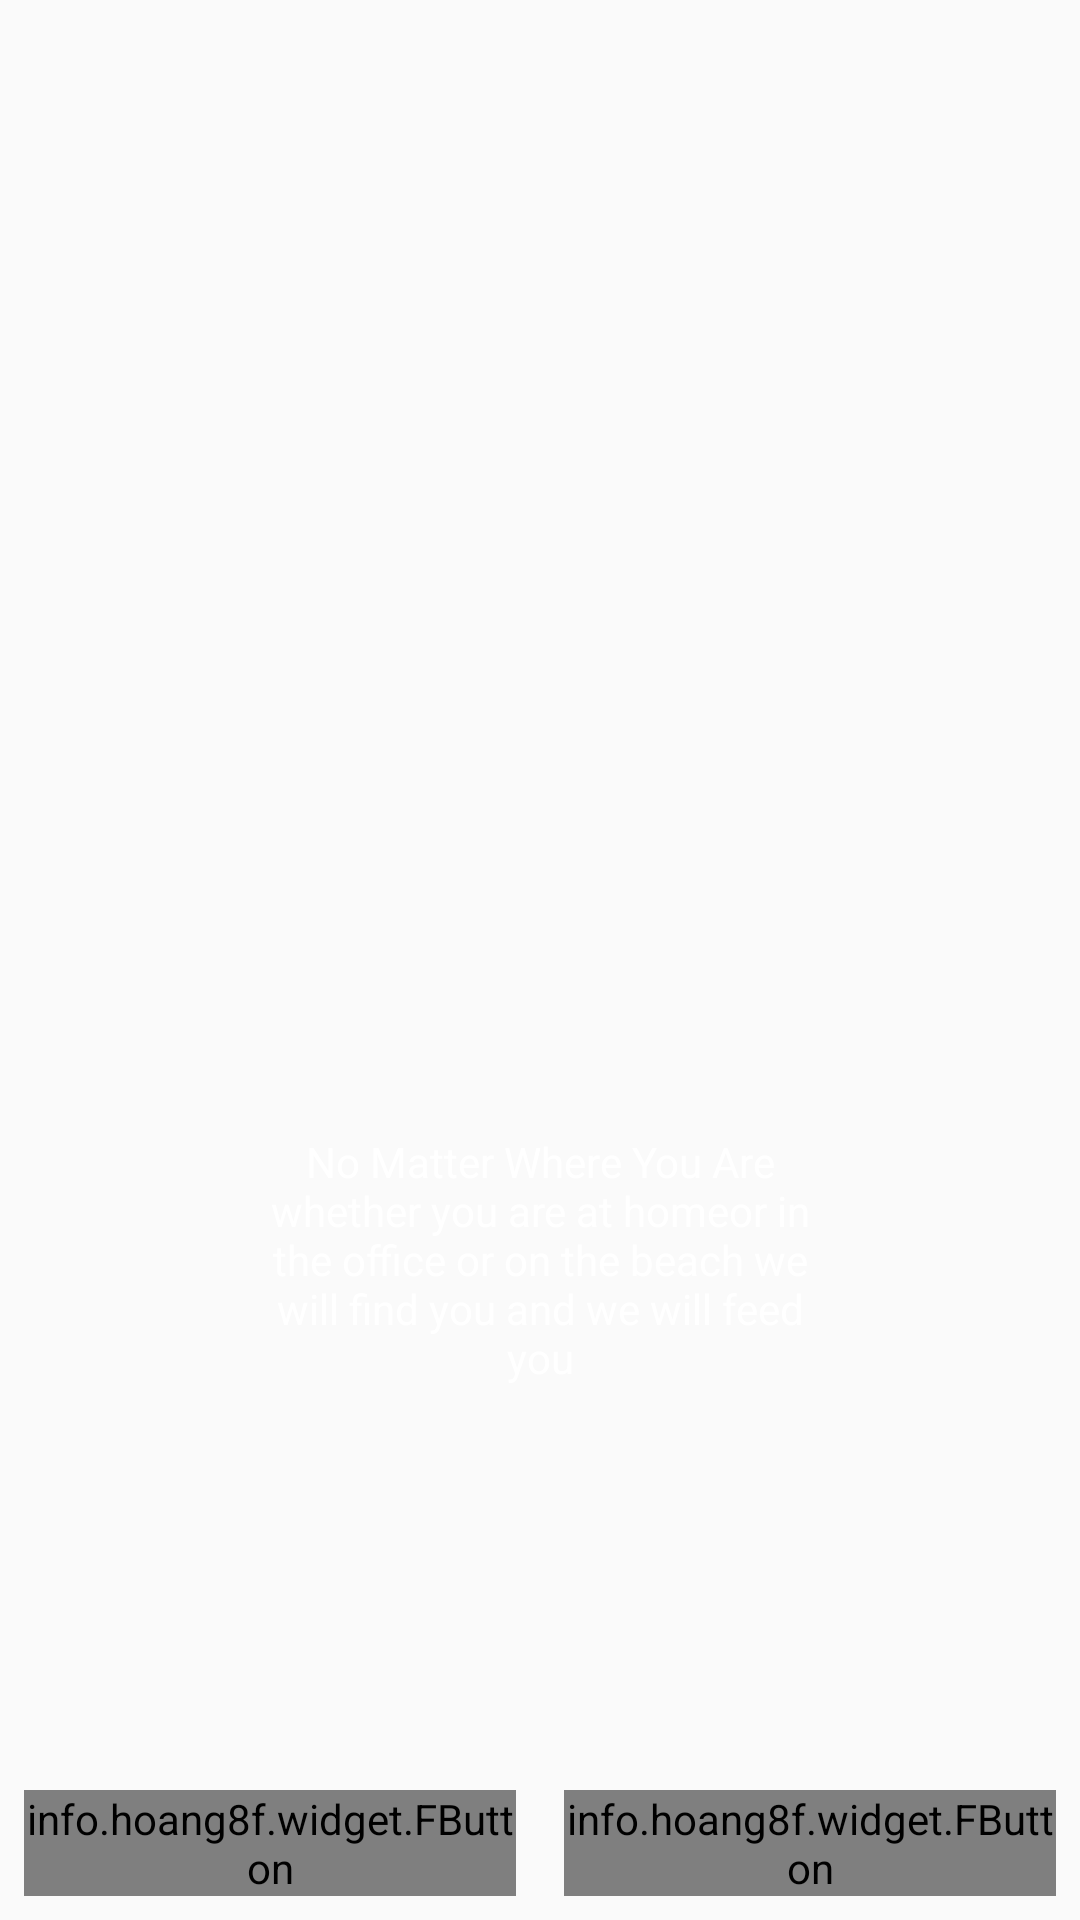

Layout XML and referenced resources for this Android screen:
<!-- AndroidManifest.xml: application theme AppTheme -->
<!-- res/layout/activity_main.xml -->
<?xml version="1.0" encoding="utf-8"?>
<RelativeLayout xmlns:android="http://schemas.android.com/apk/res/android"
    xmlns:app="http://schemas.android.com/apk/res-auto"
    xmlns:tools="http://schemas.android.com/tools"
    android:background="@drawable/back"
    android:layout_width="match_parent"
    android:layout_height="match_parent"
    tools:context="com.example.abdulrahman.order.MainActivity">

    <LinearLayout
        android:layout_centerInParent="true"
        android:orientation="vertical"
        android:layout_width="wrap_content"
        android:layout_height="wrap_content">

        <ImageView
            android:id="@+id/imageView"
            android:layout_width="200dp"
            android:layout_height="200dp"
            android:src="@drawable/logo" />
        <TextView
            android:text="@string/solgan"
            android:textColor="@android:color/white"
            android:id="@+id/txtSlogan"
            android:gravity="center"
            android:layout_width="200dp"
            android:layout_height="wrap_content" />
    </LinearLayout>

    <LinearLayout
        android:orientation="horizontal"
        android:weightSum="2"
        android:layout_width="match_parent"
        android:layout_height="wrap_content"
        android:layout_alignParentBottom="true"
        android:layout_alignParentLeft="true"
        android:layout_alignParentStart="true">
        <info.hoang8f.widget.FButton
            android:textColor="@android:color/white"
            android:text="Sign up"
            android:id="@+id/btnSignUp"
            android:layout_weight="1"
            android:layout_width="0dp"
            android:layout_height="wrap_content"
            android:layout_margin="8dp"
            app:fButtonColor="@color/btnSignUP"
            app:shadowColor="@android:color/black"
            app:shadowEnabled="true"
            app:shadowHeight="5dp"
            app:cornerRadius="4dp"/>
        <info.hoang8f.widget.FButton
            android:textColor="@android:color/white"
        android:text="Sign In"
        android:id="@+id/btnSignIn"
        android:layout_weight="1"
        android:layout_width="0dp"
        android:layout_height="wrap_content"
        android:layout_margin="8dp"
        app:fButtonColor="@color/btnSignActive"
        app:shadowColor="@android:color/black"
        app:shadowEnabled="true"
        app:shadowHeight="5dp"
        app:cornerRadius="4dp"/>


    </LinearLayout>



</RelativeLayout>
<!-- resources referenced by this layout -->
<resources>
  <color name="btnSignActive">#A9d440</color>
  <color name="btnSignUP">#39796b</color>
  <string name="solgan">No Matter Where You Are whether you are at homeor in the office or on the beach we will find you and we will feed you</string>
  <style name="AppTheme" parent="Theme.AppCompat.Light.NoActionBar">
          
  
          <item name="colorPrimary">@color/colorPrimary</item>
          <item name="colorPrimaryDark">@color/colorPrimaryDark</item>
          <item name="colorAccent">@color/colorAccent</item>
      </style>
  <color name="colorPrimary">#004d40</color>
  <color name="colorPrimaryDark">#494545</color>
  <color name="colorAccent">#446b64</color>
</resources>
